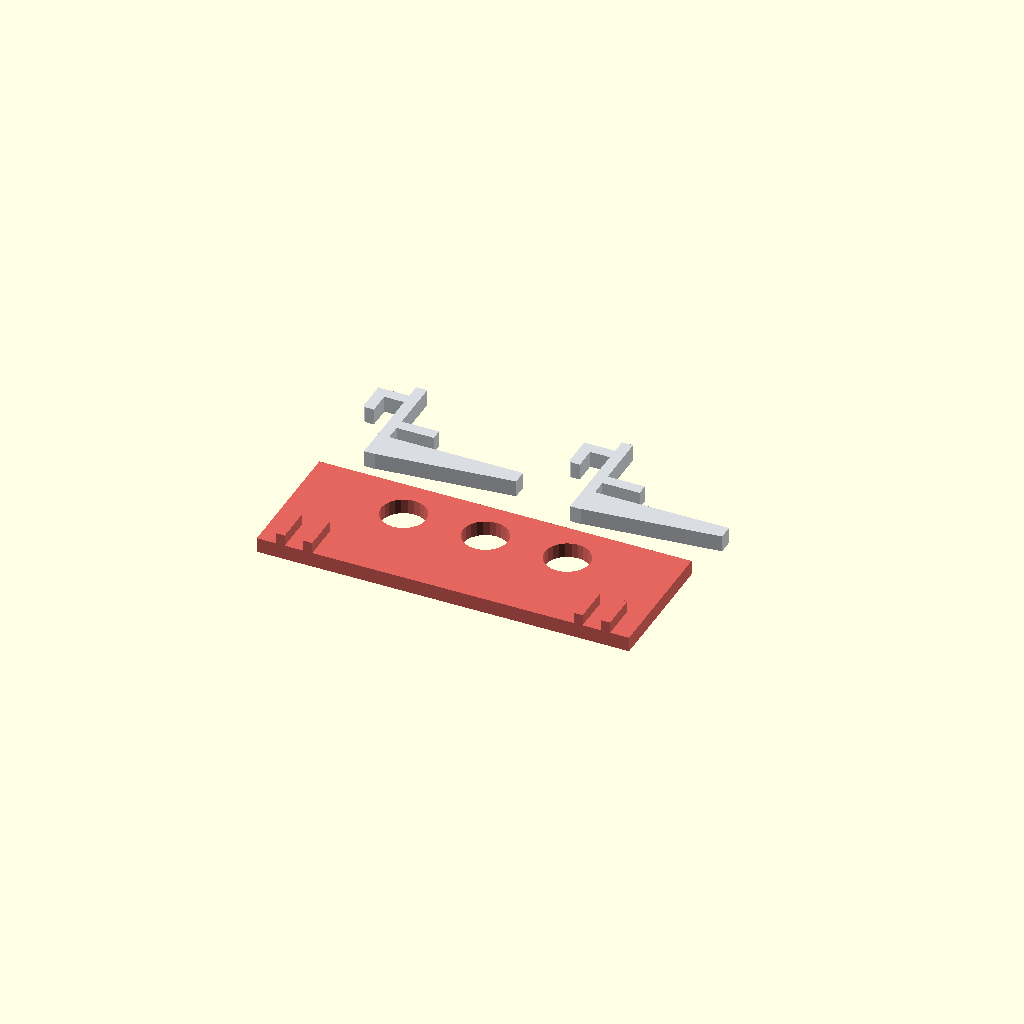
Cell 1 — every parameter at its default value.
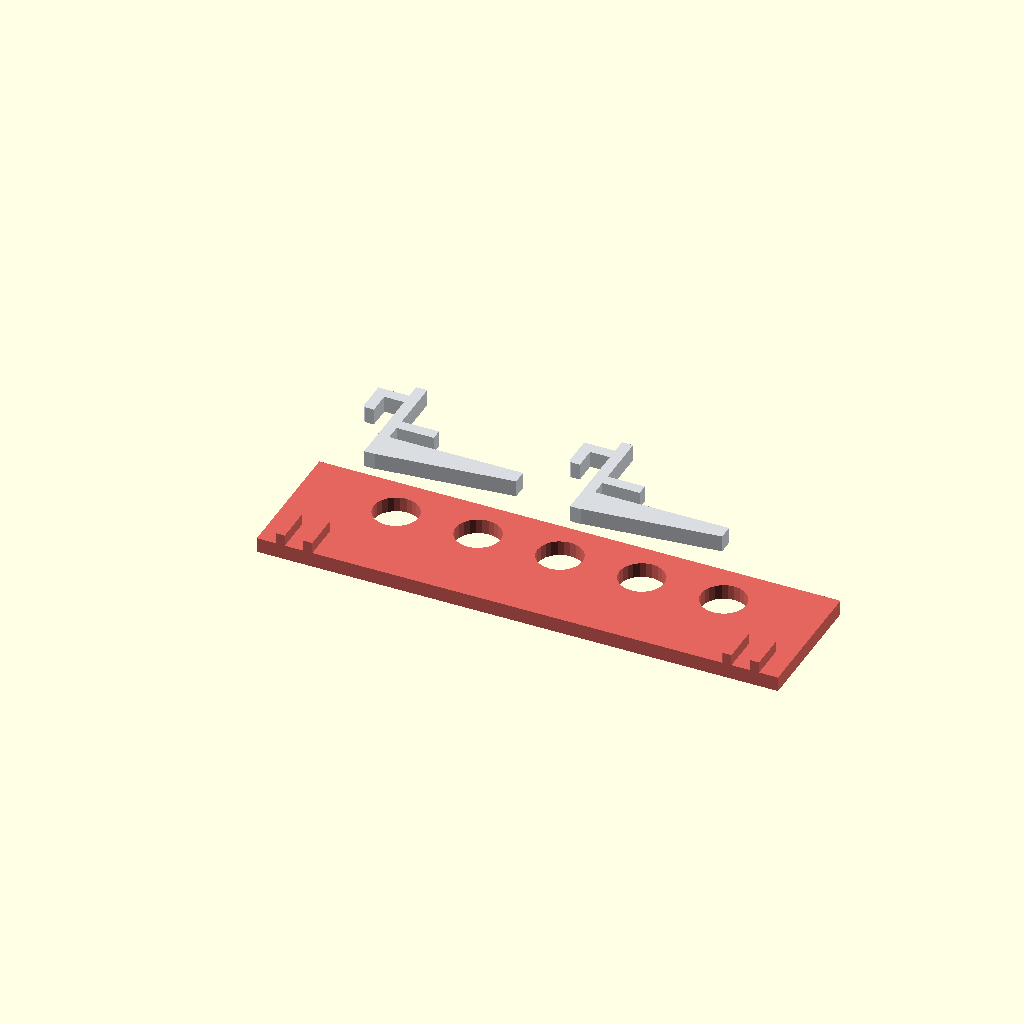
Cell 2 — tool_count set to 5, the other parameters unchanged.
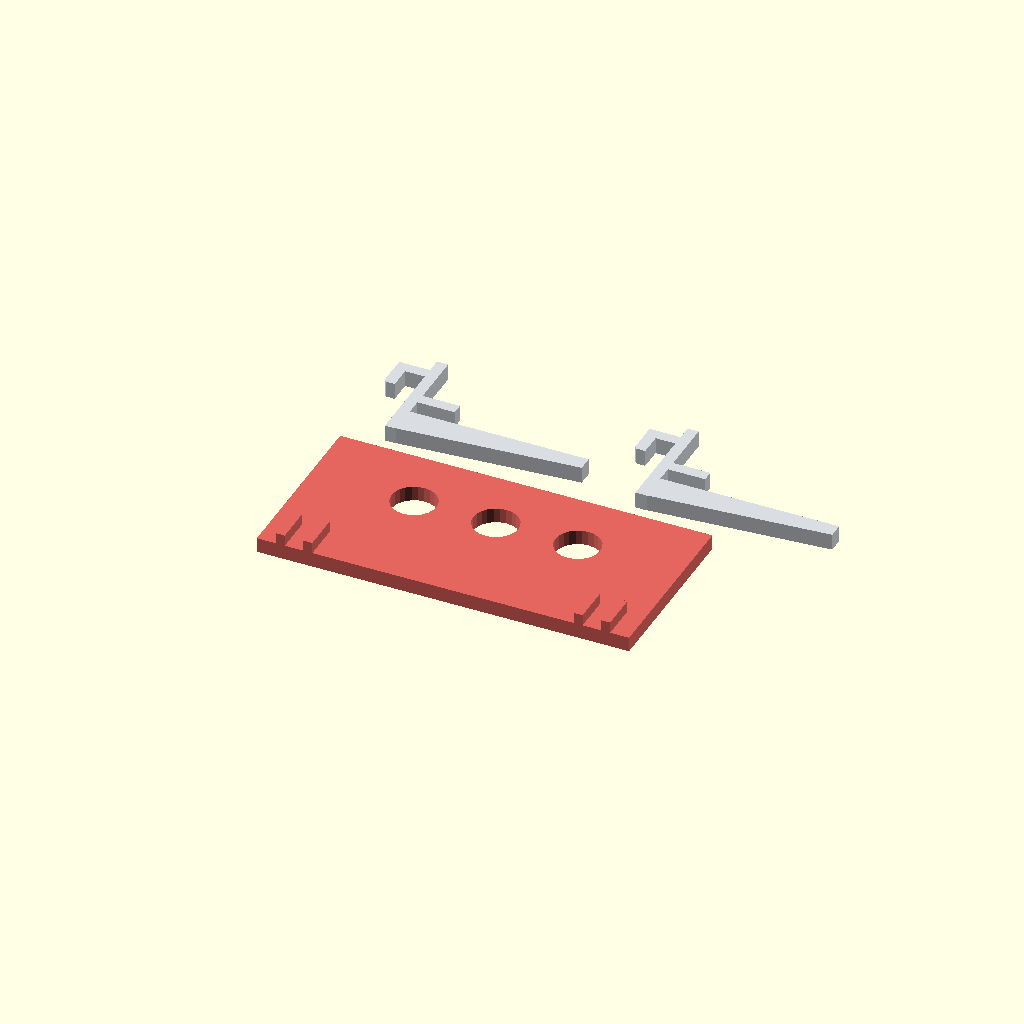
Cell 3 — depth set to 48, the other parameters unchanged.
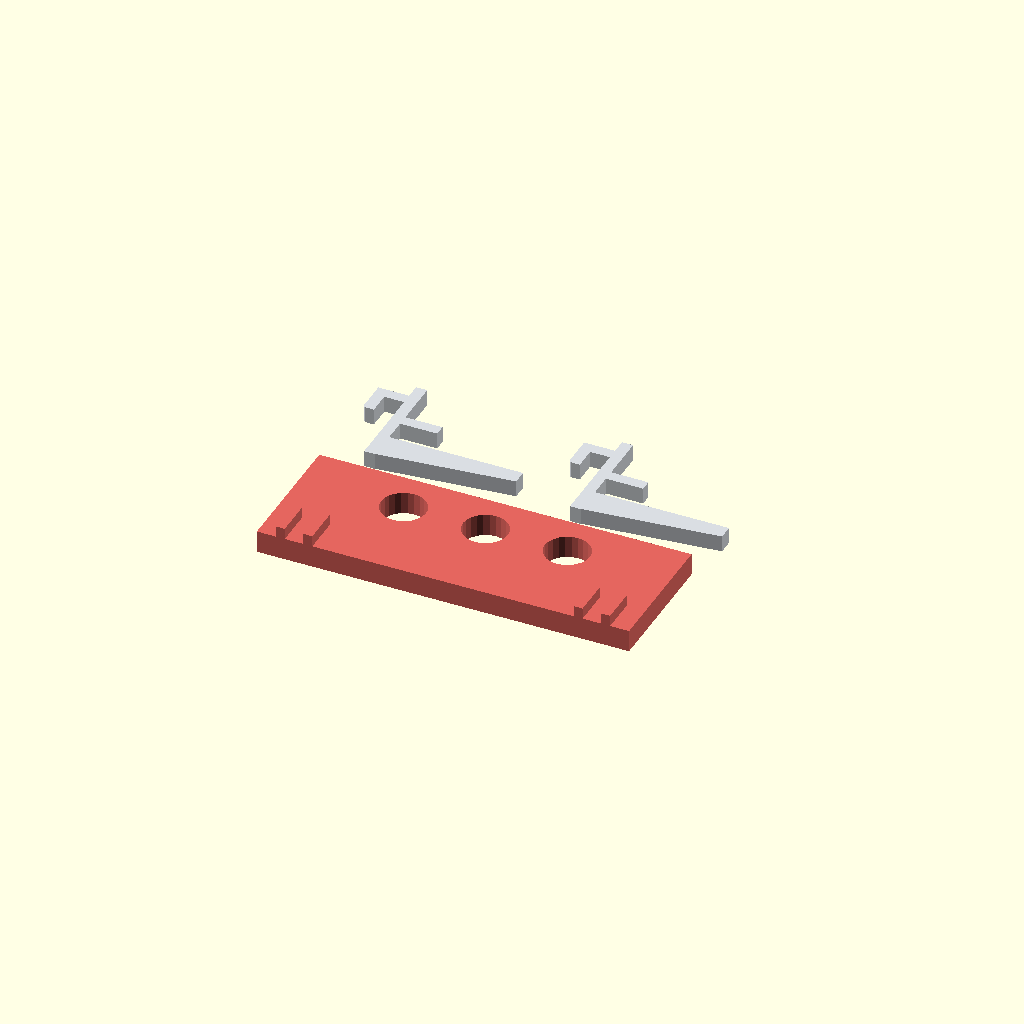
Cell 4 — floor_thickness set to 6, the other parameters unchanged.
All cells are drawn from one camera (rotation 55°, 0°, 25°, orthographic, colour scheme Cornfield), so only the parameter changes between them.
OpenSCAD source file web/examples/skadis-tool-holder.scad:
// SKADIS screwdriver holder: shafts pass through; wider handles rest on top.
// Print all three pieces as laid out: body base down, brackets on broad sides.
// No supports, glue or hardware. Use 4 perimeters; PETG or PLA.
// Mount both brackets in same-height slots: insert teeth, then lower until
// the necks seat. Slide the body's rear apron under the upper fingers,
// between the guide ribs, until its rear edge meets the vertical spines.
// The ledges carry the load; slide the body forward to remove it.
// This is a gravity mount, not a locking latch. Use for light items.
// Dimensions: nominal 5 x 15 mm obround slots, 5 mm board thickness.
// Adjacent columns: 20 mm; alternate columns offset vertically by 20 mm.
// Same-height slots and same-column slots repeat every 40 mm.
// Measurement references (geometry below is original, not copied):
// https://www.reddit.com/r/ikeahacks/comments/rk2qk0/
// https://www.printables.com/model/109009-ikea-skadis-hook-hacek-10mm-100mm
// https://github.com/sebasdv/skadisgen (staggered grid only).
// Print the small hook first to tune fit; physical fit/load not yet tested.

tool_count = 3; // Number of tool bores [2:1:5]
tool_spacing = 22; // Centre spacing between tool bores, mm [20:1:28]
shaft_diameter = 12; // Clear bore diameter; smaller than handle, mm [6:1:16]
depth = 36; // Holder depth including rear assembly apron, mm [32:1:48]
floor_thickness = 4; // Tool-bearing plate thickness, mm [3:0.5:6]
wall = 2.4; // Guide rib thickness, mm [1.6:0.2:3.2]
board_thickness = 5; // Measured board thickness, mm [4.6:0.1:5.4]
tolerance = 0.3; // Clearance per slot side and behind board, mm [0.2:0.05:0.4]
joint_clearance = 0.3; // Sliding joint clearance, mm [0.2:0.05:0.4]
assembled = 0; // View mode: 0 print layout, 1 mounted assembly [0:1:1]

$fn = 24; // Bore facets (diameter below compensates for the polygon flats)
slot_width = 5; // Nominal slot width, mm
clip_width = slot_width-2*tolerance; // Blade thickness across slot, mm
board_gap = board_thickness+tolerance; // Clearance behind front bearing face, mm

mount_span = 40*ceil(((tool_count-1)*tool_spacing+shaft_diameter+12)/40); // Hook spacing, mm
width = mount_span+20; // Holder width including hook margins, mm
bore_y = (13+depth)/2; // Bore row ahead of assembly apron, mm
bore_cut_diameter = shaft_diameter/cos(180/$fn); // Preserve clear diameter across flats, mm
cut_extra = 1; // Through-cutter overlap, mm

// Shared SKADIS profile, in [depth from board, height] coordinates.
// Front bearing face is depth 0; board occupies depth -board_thickness..0.
// A 3 mm neck at height 23..26 passes through the slot; the rear tooth
// reaches height 17, extending 6 mm below the neck to catch behind the board.
// Centre the 9 mm tall tooth in the slot's 10 mm straight middle to insert.
// At default tolerance its 4.4 mm width leaves 0.3 mm on each slot side;
// board_gap leaves another 0.3 mm behind the board before pulling forward.
// Lower until the neck corners bear on the rounded slot bottom (contact is
// intentional). Lift about 8 mm at default fit to centre the tooth for removal.
// Verified against a separate 5 x 15 mm obround-slot board via the dev API;
// Insertion/lowering clear; withdrawal catches. See docs/example-feedback/skadis.md.
module skadis_clip_outline() {
    polygon([[0,0],[3,0],[3,30],[0,30],[0,26],
             [-board_gap-3,26],[-board_gap-3,17.6],
             [-board_gap-2.4,17],[-board_gap,17],
             [-board_gap,23],[0,23]]);
}

module body() {
    difference() {
        union() {
            cube([width,depth,floor_thickness]);
            apron_guides();
        }
        for (i=[0:tool_count-1])
            translate([width/2+(i-(tool_count-1)/2)*tool_spacing,
                       bore_y,-cut_extra])
                cylinder(h=floor_thickness+2*cut_extra,d=bore_cut_diameter);
    }
}

// Flat side plate: lower ledge supports the body; upper finger captures
// its rear apron. All intersections overlap, rather than just touching.
module support_bracket() {
    linear_extrude(clip_width)
        union() {
            skadis_clip_outline();
            polygon([[2,0],[depth+3,4],[depth+3,8],[2,8]]);
            translate([2,8+floor_thickness+joint_clearance])
                square([11,3]);
        }
}

// Guide ribs capture the upper fingers sideways, leaving the front open
// for removal. The body slides toward the board until it meets the spines.
module apron_guides() {
    for (x=[10,width-10])
        for (side=[-1,1])
            translate([x+side*(clip_width/2+joint_clearance+wall/2)-wall/2,
                       0,floor_thickness-0.1])
                cube([wall,10,3.1]);
}

module brackets() {
    if (assembled == 1) {
        for (x=[10,width-10])
            translate([x-clip_width/2,0,0])
                rotate([90,0,90]) support_bracket();
    } else {
        for (i=[0:1])
            translate([board_gap+3+i*(depth+board_gap+14),depth+8,0])
                support_bracket();
    }
}

// Body and brackets print together, each in its own preview colour.
module layout() {
    color("#e4665f") translate(assembled == 1 ? [0,3,8] : [0,0,0]) body();
    color("#d9dde2") brackets();
}

layout();
Customizer parameters (derived from the source; name, type, default, range or options):
tool_count: number, default 3, range 2 to 5, step 1
tool_spacing: number, default 22, range 20 to 28, step 1
shaft_diameter: number, default 12, range 6 to 16, step 1
depth: number, default 36, range 32 to 48, step 1
floor_thickness: number, default 4, range 3 to 6, step 0.5
wall: number, default 2.4, range 1.6 to 3.2, step 0.2
board_thickness: number, default 5, range 4.6 to 5.4, step 0.1
tolerance: number, default 0.3, range 0.2 to 0.4, step 0.05
joint_clearance: number, default 0.3, range 0.2 to 0.4, step 0.05
assembled: number, default 0, range 0 to 1, step 1
slot_width: number, default 5
cut_extra: number, default 1
